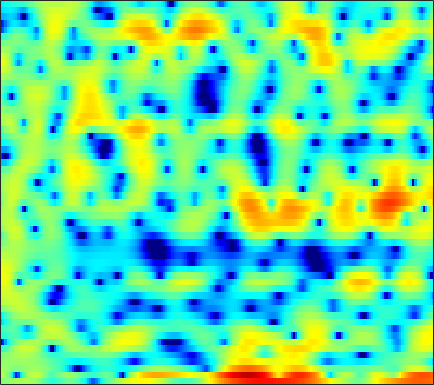

Source data for this figure (header and first rows):
-0.32007, -0.0034129, 0.35424, 0.66111, 0.85444, 1.0784, 1.2703, 1.3892, 1.5297, 1.6143, 1.6624, 1.677, 1.6459, 1.5428, 1.3934, 1.104, 0.7251, 0.34074, -0.29724, -1.034, -1.849, -2.4677, -3.182, -3.639
2.385, 1.931, 0.9694, -0.4741, -2.009, -4.96, -9.839, -15.57, -12.44, -6.327, -2.782, -0.9789, 0.7316, 1.861, 2.41, 2.808, 2.856, 2.673, 2.165, 1.373, 0.358, -0.4885, -1.532, -2.16
1.499, 1.325, 1.037, 0.7166, 0.4667, 0.1632, -0.04453, -0.1226, -0.1021, 0.06497, 0.3191, 0.5376, 0.8149, 1.039, 1.156, 1.229, 1.206, 1.117, 0.9227, 0.648, 0.3141, 0.02683, -0.3888, -0.8338
0.4633, 0.5816, 0.7162, 0.832, 0.9044, 0.984, 1.058, 1.102, 1.151, 1.182, 1.197, 1.19, 1.152, 1.077, 0.9902, 0.84, 0.6399, 0.4583, 0.1759, -0.1393, -0.4914, -0.7767, -1.165, -1.555
-0.471, -0.1997, 0.1659, 0.5351, 0.8052, 1.143, 1.44, 1.636, 1.84, 1.978, 2.04, 2.036, 1.954, 1.774, 1.575, 1.211, 0.7427, 0.3127, -0.3464, -1.073, -1.841, -2.4, -3.064, -3.529
-3.968, -3.506, -2.578, -1.486, -0.6574, 0.3658, 1.239, 1.797, 2.402, 2.852, 3.149, 3.272, 3.307, 3.183, 2.981, 2.532, 1.881, 1.226, 0.1028, -1.429, -3.556, -5.74, -10.14, -19.64
-19.18, -14.62, -9.222, -5.801, -3.998, -2.218, -0.9469, -0.2338, 0.4602, 0.9433, 1.27, 1.442, 1.614, 1.727, 1.784, 1.808, 1.754, 1.622, 1.327, 0.8837, 0.3241, -0.132, -0.6745, -0.9937
-4.054, -3.873, -3.451, -2.932, -2.56, -2.2, -2.054, -2.14, -2.542, -3.264, -4.231, -4.928, -5.365, -4.801, -3.849, -2.347, -0.9401, -0.05611, 0.876, 1.561, 2.041, 2.297, 2.532, 2.671
-2.991, -2.717, -2.315, -1.967, -1.781, -1.689, -1.857, -2.208, -3.042, -4.391, -6.359, -8.223, -10.24, -9.123, -6.86, -3.988, -1.782, -0.5029, 0.8135, 1.784, 2.483, 2.853, 3.167, 3.301
-7.876, -6.255, -4.453, -3.076, -2.285, -1.52, -1.031, -0.824, -0.7097, -0.7331, -0.8176, -0.8726, -0.8403, -0.6302, -0.3677, 0.08803, 0.5747, 0.9266, 1.347, 1.679, 1.902, 1.997, 2.028, 1.965
-6.497, -4.966, -3.204, -1.811, -0.9647, -0.07865, 0.5748, 0.9391, 1.291, 1.499, 1.606, 1.637, 1.633, 1.59, 1.531, 1.412, 1.249, 1.097, 0.86, 0.5684, 0.237, -0.02499, -0.3672, -0.6768
-0.4125, -0.0002307, 0.5851, 1.153, 1.539, 1.981, 2.326, 2.515, 2.671, 2.72, 2.667, 2.562, 2.333, 1.991, 1.656, 1.106, 0.4337, -0.1616, -1.087, -2.149, -3.316, -4.213, -5.346, -6.251
2.101, 2.293, 2.542, 2.753, 2.889, 3.02, 3.09, 3.098, 3.041, 2.912, 2.701, 2.472, 2.062, 1.518, 1.019, 0.1846, -0.8617, -1.824, -3.374, -5.306, -7.756, -10.1, -14.31, -20.83
2.912, 3.072, 3.207, 3.256, 3.232, 3.131, 2.969, 2.824, 2.616, 2.404, 2.165, 1.962, 1.633, 1.193, 0.7721, 0.03708, -0.9273, -1.816, -3.254, -5.034, -7.195, -9.029, -11.63, -14.07
3.319, 3.63, 3.777, 3.608, 3.282, 2.637, 1.837, 1.256, 0.6804, 0.4699, 0.6059, 0.8244, 1.107, 1.258, 1.229, 0.9949, 0.5491, 0.06207, -0.7941, -1.908, -3.219, -4.379, -6.212, -8.409
3.801, 4.371, 4.527, 3.999, 3.141, 1.233, -1.888, -5.586, -13.71, -10.3, -4.695, -2.394, -0.6058, 0.317, 0.6595, 0.8435, 0.82, 0.7289, 0.5489, 0.3194, -0.05061, -0.4258, -1.056, -1.843
4.352, 4.601, 4.561, 4.089, 3.441, 2.203, 0.6354, -0.5969, -1.884, -2.397, -2.28, -2.152, -2.271, -2.874, -3.626, -4.844, -5.701, -5.607, -4.54, -3.141, -1.972, -1.316, -0.723, -0.4459
4.381, 4.404, 4.292, 3.999, 3.67, 3.1, 2.416, 1.854, 1.071, 0.2554, -0.646, -1.46, -2.822, -4.708, -6.669, -10.41, -15.05, -14.6, -9.915, -6.49, -4.248, -3.051, -1.958, -1.298
3.46, 3.467, 3.401, 3.246, 3.065, 2.747, 2.342, 1.982, 1.431, 0.7996, 0.07223, -0.5274, -1.399, -2.337, -3.02, -3.801, -4.28, -4.352, -4.071, -3.538, -2.913, -2.471, -1.995, -1.665
2.188, 2.261, 2.32, 2.322, 2.281, 2.161, 1.967, 1.772, 1.451, 1.063, 0.624, 0.2767, -0.2045, -0.6681, -0.9813, -1.337, -1.59, -1.697, -1.756, -1.728, -1.642, -1.584, -1.525, -1.512
0.7152, 0.9628, 1.28, 1.542, 1.69, 1.802, 1.808, 1.746, 1.578, 1.325, 1.014, 0.7472, 0.376, 0.0225, -0.2226, -0.4961, -0.6927, -0.7926, -0.8727, -0.8979, -0.9114, -0.929, -0.9791, -1.098
-1.418, -0.6237, 0.3355, 1.115, 1.559, 1.96, 2.153, 2.168, 2.03, 1.735, 1.305, 0.9172, 0.3638, -0.1837, -0.5517, -0.9032, -1.066, -1.076, -0.9453, -0.7392, -0.543, -0.4193, -0.3419, -0.4023
-3.823, -1.716, 0.272, 1.617, 2.304, 2.882, 3.124, 3.102, 2.824, 2.265, 1.423, 0.6116, -0.7056, -2.233, -3.365, -4.475, -4.589, -3.98, -2.758, -1.559, -0.5867, -0.05602, 0.3747, 0.5261
-0.5725, 0.5479, 1.795, 2.708, 3.177, 3.521, 3.553, 3.385, 2.901, 2.104, 0.9733, -0.168, -2.216, -5.192, -8.564, -16.93, -16.12, -9.722, -5.202, -2.536, -0.8188, 0.003234, 0.649, 0.8544
1.628, 2.009, 2.458, 2.777, 2.889, 2.843, 2.56, 2.201, 1.549, 0.7438, -0.1768, -0.9168, -1.911, -2.893, -3.511, -3.955, -3.768, -3.183, -2.125, -1.075, -0.1982, 0.2552, 0.5986, 0.5829
1.538, 1.913, 2.299, 2.467, 2.412, 2.045, 1.352, 0.6014, -0.6434, -2.015, -3.186, -3.622, -3.569, -3.026, -2.464, -1.726, -1.008, -0.5168, 0.04987, 0.5409, 0.8372, 0.9671, 1.005, 0.8543
0.006933, 1.034, 2.013, 2.517, 2.57, 2.186, 1.2, -0.01763, -2.513, -6.666, -15.25, -23.01, -9.722, -4.968, -2.867, -1.034, 0.1558, 0.7262, 1.201, 1.39, 1.331, 1.167, 0.7957, 0.4226
-1.627, 0.1381, 1.754, 2.713, 3.061, 3.081, 2.592, 1.931, 0.6979, -0.7442, -1.962, -2.31, -2.002, -1.179, -0.5519, 0.1548, 0.6069, 0.7749, 0.7678, 0.4143, -0.2181, -0.989, -2.419, -4.311
-0.4903, 0.6255, 1.836, 2.688, 3.093, 3.336, 3.274, 3.055, 2.591, 2.006, 1.379, 0.9378, 0.3795, -0.09852, -0.4517, -0.8757, -1.288, -1.567, -1.937, -2.378, -3.07, -3.891, -5.482, -8.101
0.619, 1.331, 2.13, 2.753, 3.084, 3.322, 3.349, 3.224, 2.869, 2.293, 1.503, 0.7261, -0.4831, -1.961, -3.21, -5.003, -6.512, -7.097, -6.994, -6.234, -5.554, -5.119, -4.77, -4.492
0.7173, 1.304, 1.99, 2.538, 2.851, 3.126, 3.21, 3.137, 2.837, 2.275, 1.408, 0.5287, -1.055, -3.235, -5.465, -9.756, -17.91, -26.05, -14.3, -9.633, -7.097, -5.828, -4.628, -3.628
-0.3837, 0.204, 0.9226, 1.548, 1.953, 2.402, 2.698, 2.808, 2.779, 2.523, 2.013, 1.458, 0.4365, -0.8896, -2.036, -3.643, -5.026, -5.681, -5.955, -5.791, -5.493, -5.356, -5.144, -4.812
-2.78, -2.243, -1.504, -0.6897, -0.04733, 0.7975, 1.568, 2.06, 2.549, 2.829, 2.88, 2.764, 2.44, 1.91, 1.417, 0.6616, -0.1468, -0.7878, -1.692, -2.788, -4.207, -5.677, -8.36, -12.08
-7.812, -7.975, -7.675, -6.404, -4.99, -3.011, -1.203, -0.05523, 1.178, 2.076, 2.682, 2.948, 3.107, 3.057, 2.891, 2.506, 1.954, 1.428, 0.5597, -0.5331, -1.954, -3.215, -5.195, -7.023
-13.72, -17.47, -34.33, -17.25, -11.68, -7.181, -4.184, -2.502, -0.7783, 0.495, 1.413, 1.917, 2.343, 2.557, 2.586, 2.476, 2.201, 1.903, 1.39, 0.7857, 0.1428, -0.3403, -0.8682, -1.151
-9.641, -9.875, -9.665, -8.582, -7.324, -5.447, -3.671, -2.5, -1.173, -0.1029, 0.7216, 1.211, 1.686, 1.974, 2.085, 2.103, 1.984, 1.81, 1.501, 1.12, 0.7278, 0.4407, 0.1303, -0.03678
-5.926, -5.548, -4.904, -4.122, -3.466, -2.55, -1.666, -1.053, -0.315, 0.3214, 0.871, 1.206, 1.603, 1.895, 2.035, 2.091, 1.998, 1.823, 1.457, 0.9601, 0.3619, -0.07986, -0.6218, -1.001
-4.279, -3.315, -2.144, -1.18, -0.608, -0.04273, 0.3128, 0.4702, 0.5744, 0.6521, 0.823, 1.045, 1.46, 1.938, 2.25, 2.511, 2.514, 2.322, 1.757, 0.8361, -0.4514, -1.643, -3.38, -4.94
-3.379, -1.366, 0.425, 1.514, 1.96, 2.097, 1.747, 1.145, -0.1176, -1.743, -2.983, -2.755, -1.139, 0.7651, 1.913, 2.953, 3.394, 3.337, 2.754, 1.538, -0.4027, -2.485, -6.503, -13.47
0.5844, 1.417, 2.279, 2.766, 2.863, 2.601, 1.825, 0.8034, -1.348, -4.902, -9.929, -9.542, -4.264, -0.615, 1.132, 2.603, 3.293, 3.365, 2.958, 1.967, 0.4182, -1.067, -3.464, -5.997
1.617, 1.715, 1.808, 1.794, 1.703, 1.461, 1.051, 0.6531, 0.05817, -0.4915, -0.7391, -0.5573, 0.06714, 0.9333, 1.557, 2.17, 2.465, 2.45, 2.084, 1.345, 0.2357, -0.8443, -2.611, -4.807
0.6591, 0.4238, 0.08835, -0.2129, -0.3879, -0.523, -0.5213, -0.4309, -0.2204, 0.08669, 0.4675, 0.7935, 1.263, 1.7, 1.981, 2.23, 2.302, 2.225, 1.916, 1.373, 0.607, -0.1069, -1.201, -2.385
-0.6946, -1.413, -2.523, -3.634, -4.263, -4.48, -3.857, -3.041, -1.813, -0.6371, 0.3905, 1.032, 1.749, 2.298, 2.595, 2.854, 2.937, 2.879, 2.657, 2.259, 1.688, 1.174, 0.3689, -0.5237
-1.515, -2.776, -5.211, -9.197, -14.48, -21.02, -10.69, -6.802, -3.485, -1.258, 0.3355, 1.247, 2.168, 2.829, 3.18, 3.481, 3.605, 3.586, 3.424, 3.111, 2.645, 2.185, 1.431, 0.4722
-1.027, -1.809, -3.146, -4.658, -5.61, -5.937, -4.915, -3.7, -2.05, -0.6177, 0.5294, 1.221, 1.935, 2.441, 2.705, 2.914, 2.99, 2.976, 2.855, 2.629, 2.3, 1.958, 1.369, 0.585
-5.8206e-05, -0.1716, -0.5119, -0.8752, -1.087, -1.188, -1.066, -0.8386, -0.421, 0.03404, 0.4631, 0.7333, 1, 1.149, 1.183, 1.141, 1.037, 0.9453, 0.8393, 0.7603, 0.6918, 0.6447, 0.508, 0.2783
1.493, 1.49, 1.323, 1.037, 0.7908, 0.4638, 0.1894, 0.04686, -0.04581, -0.0498, -0.01177, -0.004872, -0.08122, -0.3138, -0.6144, -1.159, -1.809, -2.265, -2.582, -2.411, -1.835, -1.272, -0.553, 0.0004023
3.526, 3.352, 2.906, 2.235, 1.601, 0.6286, -0.3525, -0.9803, -1.492, -1.537, -1.293, -1.089, -0.9941, -1.282, -1.843, -3.226, -5.599, -8.269, -12.44, -10.39, -5.868, -3.444, -1.185, 0.2699
4.862, 4.472, 3.666, 2.455, 1.208, -1.059, -4.258, -7.403, -10.46, -7.8, -4.561, -2.929, -1.619, -1.132, -1.237, -2.005, -3.452, -4.798, -6.103, -5.258, -3.002, -1.335, 0.3974, 1.542
3.792, 3.447, 2.726, 1.633, 0.5349, -1.392, -3.898, -5.938, -7.547, -6.351, -4.197, -2.811, -1.541, -0.7668, -0.4641, -0.2894, -0.2704, -0.2736, -0.152, 0.2066, 0.7714, 1.192, 1.716, 2.014
1.429, 1.373, 1.13, 0.7143, 0.2991, -0.358, -1.008, -1.43, -1.764, -1.78, -1.562, -1.302, -0.964, -0.6879, -0.5152, -0.3025, -0.0667, 0.1348, 0.4795, 0.8886, 1.312, 1.59, 1.835, 1.867
-1.006, -0.7376, -0.454, -0.2421, -0.1566, -0.1068, -0.1424, -0.2004, -0.2957, -0.4326, -0.5949, -0.7762, -1.027, -1.34, -1.554, -1.755, -1.69, -1.377, -0.6729, 0.2056, 1.065, 1.655, 2.19, 2.435
-4.293, -3.772, -2.91, -2.03, -1.435, -0.8045, -0.4134, -0.2485, -0.2179, -0.3823, -0.7417, -1.176, -2.028, -3.272, -4.545, -6.634, -8.178, -7.435, -4.536, -1.642, 0.6203, 1.877, 3.082, 3.78
-13.85, -12.26, -8.868, -6.176, -4.72, -3.414, -2.667, -2.406, -2.372, -2.565, -2.939, -3.281, -3.991, -5.093, -6.374, -8.908, -11.51, -10.18, -5.681, -1.942, 0.7486, 2.229, 3.683, 4.597
-15.79, -14.44, -11.24, -8.746, -7.461, -6.476, -6.167, -6.362, -7.045, -7.997, -8.694, -8.688, -7.945, -6.903, -6.154, -5.243, -4.184, -3.188, -1.636, 0.01117, 1.536, 2.526, 3.578, 4.32
-8.874, -8.632, -8.128, -7.602, -7.33, -7.32, -7.88, -8.789, -10.96, -15.19, -27.13, -24.11, -13.67, -9.081, -6.797, -4.524, -2.741, -1.612, -0.2717, 0.9175, 1.962, 2.63, 3.348, 3.869
-6.975, -6.706, -6.369, -6.102, -6.02, -6.095, -6.465, -6.94, -7.802, -8.755, -9.226, -8.899, -7.516, -5.685, -4.354, -2.736, -1.353, -0.4639, 0.5544, 1.4, 2.085, 2.508, 2.951, 3.264
-6.388, -5.863, -5.235, -4.722, -4.42, -4.128, -3.942, -3.872, -3.812, -3.703, -3.45, -3.149, -2.557, -1.824, -1.225, -0.431, 0.2988, 0.7882, 1.34, 1.759, 2.041, 2.169, 2.249, 2.254
